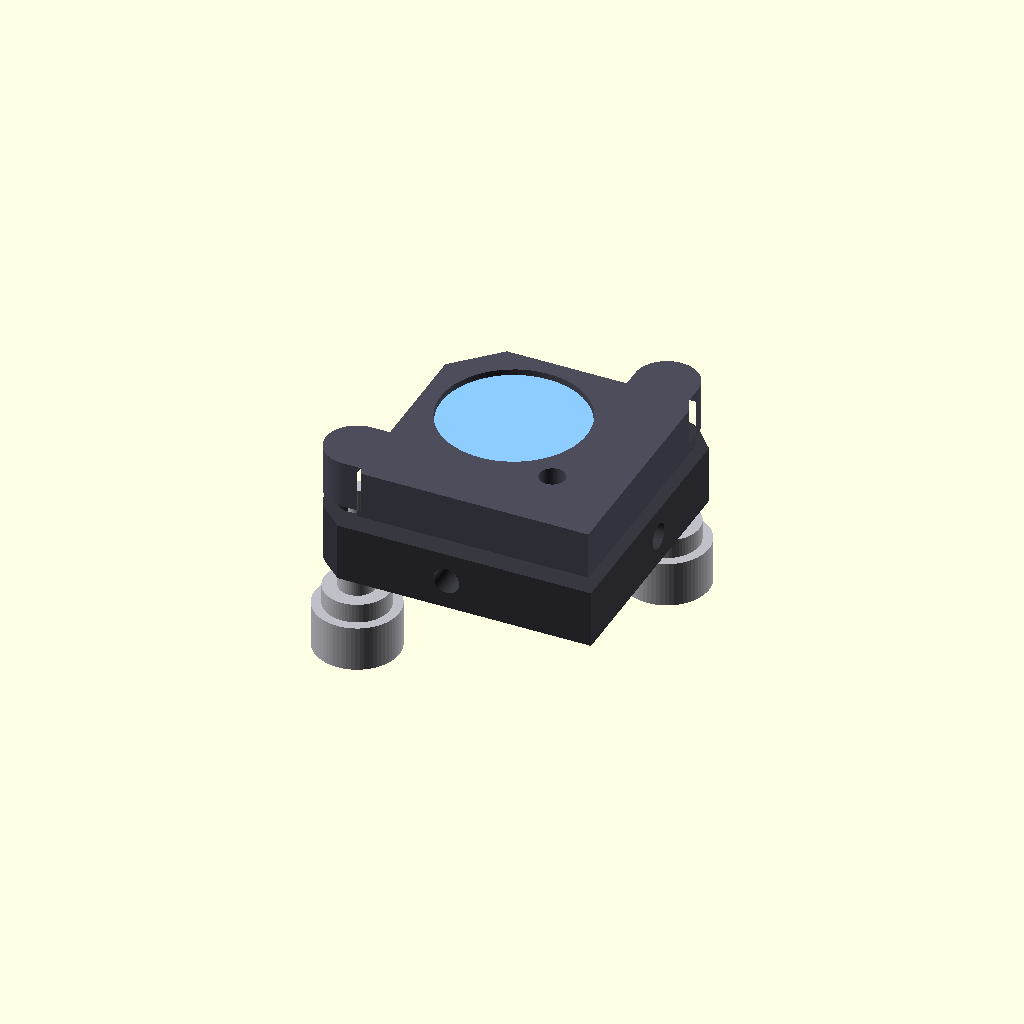
Cell 1: the model at its default parameters.
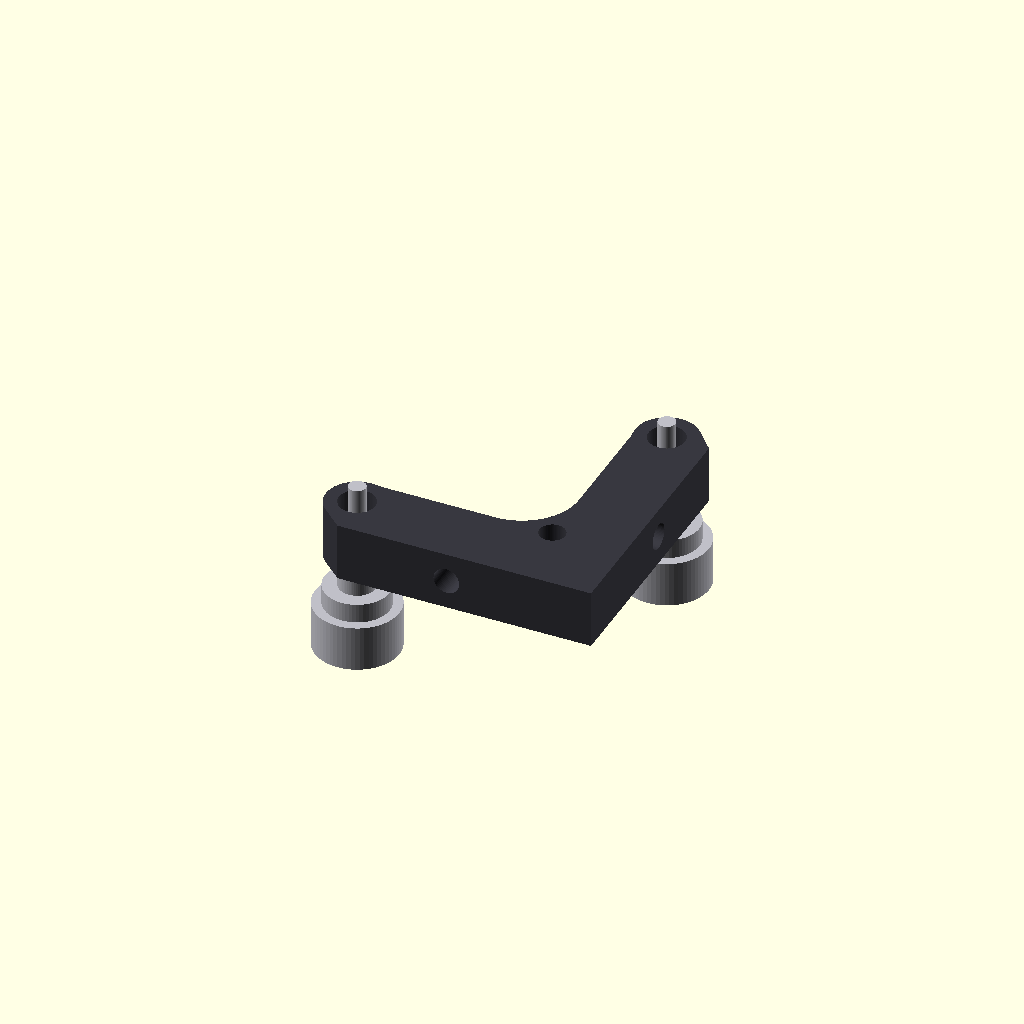
Cell 2: show_front = false (everything else at default).
One fixed orthographic camera (rotation 55°, 0°, 25°; colour scheme Cornfield) for every cell.
The OpenSCAD source (2-cad-and-fit/cad/mirror_mount.scad):
// mirror_mount.scad -- clean ESTIMATE model of Thorlabs KM100 / KM100T kinematic mounts
// Frame and parameter names: cad/CONVENTIONS.md.  Dimensions: cad/mount_params.scad.
//
// Usage:
//   use/include this file, then  mirror_mount("KM100T", show_front=false, tilt=[0,0]);
//   CLI:  openscad -D mount_type="KM100T" -o out.stl mirror_mount.scad
//
// show_front : false hides the moving (front) plate, mirror, pivot ball, springs and tips
// tilt       : [rx, ry] degrees, rotation of the front plate about the pivot ball
//              (rx about +X, ry about +Y); use +/-adj_range_deg for clearance checks.

include <mount_params.scad>

show_front = true;
tilt       = [0, 0];

$fn = 64;

C_BODY  = [0.22, 0.22, 0.25];
C_FRONT = [0.30, 0.30, 0.36];
C_KNOB  = [0.75, 0.75, 0.78];
C_MIRR  = [0.55, 0.80, 1.00];
C_SPRING= [0.80, 0.65, 0.20];

mirror_mount(mount_type, show_front, tilt);

// ---------------------------------------------------------------------------
module mirror_mount(type = "KM100", show_front = true, tilt = [0, 0]) {
    bw = mp(type, "body_w");
    bt = mp(type, "back_t");
    g  = mp(type, "gap");
    pv = mp(type, "pivot_pos");
    piv = [pv[0], pv[1], bt + g / 2];

    color(C_BODY) back_plate(type);
    color(C_SPRING) rear_keepouts(type);
    adjusters(type);
    if (show_front)
        translate(piv) rotate([tilt[0], tilt[1], 0]) translate(-piv)
            front_assembly(type);
}

// ---------------------------------------------------------------------------
// 2D profile of the L-shaped stationary plate (front view, CONVENTIONS frame)
module back_profile(type) {
    if (mp(type, "lug_r") > 0) back_profile_lug(type); else back_profile_open(type);
}
// v4.2: open L with a round bore relief (Radiant Dyes MDI): square outline minus the opening above the bottom leg on the
// side away from the leg, minus the clear-aperture bore. handed = -1 puts the leg on -X.
module back_profile_open(type) {
    bw = mp(type, "body_w"); bh = mp(type, "body_h");
    lw = mp(type, "leg_w");  lhb = mpd(type, "leg_h_bottom", lw);
    hd = mpd(type, "handed", 1);
    op = mp(type, "optic_pos"); ca = mp(type, "clear_ap_d");
    xl = hd > 0 ? -bw/2 - 1 : -bw/2 + lw;
    xr = hd > 0 ? bw/2 - lw : bw/2 + 1;
    difference() {
        translate([-bw/2, 0]) square([bw, bh]);
        translate([xl, lhb]) square([xr - xl, bh]);
        translate(op) circle(d = ca);
    }
}
// rear-face keep-outs (stationary): spring posts / cross-pins standing proud of the rear face (MDI; none on the KM100)
module rear_keepouts(type) {
    h = mpd(type, "spring_rear_h", 0); d = mpd(type, "spring_rear_d", 0);
    if (h > 0) for (s = mp(type, "spring_pos")) translate([s[0], s[1], -h]) cylinder(d = d, h = h + 0.01);
}
module back_profile_lug(type) {
    bw = mp(type, "body_w");
    xR = bw / 2;
    lw = mp(type, "leg_w");
    lr = mp(type, "lug_r");
    kp = mp(type, "knob_pos");
    kA = kp[0]; kB = kp[1];
    fr = mp(type, "inner_fillet");
    union() {
        // +X leg, up to adjuster A
        translate([xR - lw, 0]) square([lw, kA[1]]);
        hull() {
            translate(kA) circle(r = lr);
            translate([xR - lw, kA[1] - 2]) square([lw, 2]);
        }
        // bottom leg, out to adjuster B
        translate([kB[0], 0]) square([xR - kB[0], lw]);
        hull() {
            translate(kB) circle(r = lr);
            translate([kB[0], 0]) square([2, lw]);
        }
        // inner-corner fillet
        translate([xR - lw - fr, lw]) difference() {
            square(fr);
            translate([0, fr]) circle(r = fr);
        }
    }
}

module back_plate(type) {
    bt  = mp(type, "back_t");
    bw  = mp(type, "body_w");
    ph  = mp(type, "post_hole");
    phz = mp(type, "post_hole_z");
    sh  = mp(type, "side_hole");
    zh  = mp(type, "z_hole");
    lw  = mp(type, "leg_w");
    kp  = mp(type, "knob_pos");
    kbd = mp(type, "knob_body_d");
    difference() {
        linear_extrude(height = bt) back_profile(type);
        // post / 8-32 (M4) clearance hole, vertical through bottom leg
        translate([ph[0], -1, phz]) rotate([-90, 0, 0]) cylinder(d = ph[2], h = lw + 2);
        // side clearance hole along X through +X leg (KM100)
        if (sh[2] > 0)
            translate([mpd(type, "handed", 1) > 0 ? bw / 2 - lw - 1 : -bw / 2 - 1, sh[0], sh[1]]) rotate([0, 90, 0]) cylinder(d = sh[2], h = lw + 2);
        // Z clearance hole
        translate([zh[0], zh[1], -1]) cylinder(d = zh[2], h = bt + 2);
        // adjuster screw bores
        for (k = kp) translate([k[0], k[1], -1]) cylinder(d = kbd, h = bt + 2);
    }
}

// ---------------------------------------------------------------------------
module adjusters(type) {
    kp  = mp(type, "knob_pos");
    kd  = mp(type, "knob_d");
    kl  = mp(type, "knob_len");
    kbd = mp(type, "knob_body_d");
    bd  = mp(type, "bushing_d");
    btk = mp(type, "bushing_t");
    nl  = mp(type, "knob_neck_len");
    cd  = mp(type, "knob_collar_d");
    cl  = mp(type, "knob_collar_len");
    bt  = mp(type, "back_t");
    g   = mp(type, "gap");
    for (k = kp) translate([k[0], k[1], 0]) {
        // bushing flange on rear face + shank
        if (bd > 0 && btk > 0) color(C_KNOB) translate([0, 0, -btk]) cylinder(d = bd, h = btk + 0.2);
        color(C_KNOB) translate([0, 0, -nl]) cylinder(d = kbd, h = nl);
        // knob: collar + head (knurl modelled as a plain cylinder)
        if (cd > 0 && cl > 0) color(C_KNOB) translate([0, 0, -nl - cl]) cylinder(d = cd, h = cl);
        color(C_KNOB) translate([0, 0, -kl]) cylinder(d = kd, h = kl - nl - cl);
        // screw through the bushing to the front plate (fixed part)
        color(C_KNOB) cylinder(d = 3.0, h = bt + g + 0.5);
    }
}

// ---------------------------------------------------------------------------
module front_profile(type) {
    fb = mp(type, "front_box");
    ch = mp(type, "front_chamfer");
    lr = mp(type, "lug_r");
    kp = mp(type, "knob_pos");
    x0 = fb[0][0]; y0 = fb[0][1]; x1 = fb[1][0]; y1 = fb[1][1];
    union() {
        polygon([[x0, y0], [x1, y0], [x1, y1], [x0 + ch, y1], [x0, y1 - ch]]);
        if (mp(type, "front_lugs") == 1) {
            // lug at adjuster A (top, +X)
            hull() {
                translate(kp[0]) circle(r = lr);
                translate([kp[0][0] - lr, y1 - 2]) square([2 * lr, 2]);
            }
            // lug at adjuster B (bottom, -X)
            hull() {
                translate(kp[1]) circle(r = lr);
                translate([x0, kp[1][1] - lr]) square([2, 2 * lr]);
            }
        }
    }
}

module front_assembly(type) {
    bt  = mp(type, "back_t");
    g   = mp(type, "gap");
    ft  = mp(type, "front_t");
    bw  = mp(type, "body_w");
    op  = mp(type, "optic_pos");
    bd  = mp(type, "optic_bore_d");
    bdp = mp(type, "optic_bore_depth");
    ca  = mp(type, "clear_ap_d");
    md  = mp(type, "mirror_d");
    mt  = mp(type, "mirror_t");
    zh  = mp(type, "z_hole");
    sm1 = mp(type, "sm1_thread");
    pv  = mp(type, "pivot_pos");
    pd  = mp(type, "pivot_d");
    sp  = mp(type, "spring_pos");
    sd  = mp(type, "spring_d");
    fb  = mp(type, "front_box");
    z0  = bt + g;           // rear face of front plate
    z1  = z0 + ft;          // front face of front plate

    color(C_FRONT) difference() {
        translate([0, 0, z0]) linear_extrude(height = ft) front_profile(type);
        // optic recess / SM1 bore from the front
        translate([op[0], op[1], z1 - bdp]) cylinder(d = bd + 0.2, h = bdp + 1);   // +0.2 slip-fit clearance
        // clear aperture through
        translate([op[0], op[1], z0 - 1]) cylinder(d = ca, h = ft + 2);
        // Z clearance hole (KM100T: through, counterbored on the front)
        translate([zh[0], zh[1], z0 - 1]) cylinder(d = zh[2], h = ft + 2);
        if (sm1 == 1)
            translate([zh[0], zh[1], z1 - 4]) cylinder(d = 7.6, h = 5);
        // KM100: 8-32 nylon-tipped setscrew bore from the top-left chamfer toward the optic
        if (sm1 == 0)
            translate([op[0], op[1], z1 - bdp / 2]) rotate([0, 0, 135]) rotate([0, 90, 0])
                cylinder(d = 3.5, h = 30);
        // spring pin recesses (cosmetic)
        for (s = sp) translate([s[0], s[1], z0 - 1]) cylinder(d = sd + 1, h = 3);
    }
    // mirror (O25.4 x 6 disc)
    mz = (sm1 == 1) ? z1 - 2.5 - mt : z1 - 1.0 - mt;
    color(C_MIRR) translate([op[0], op[1], mz]) cylinder(d = md, h = mt);
    if (sm1 == 1) {
        // SM1 retaining ring in front of the optic; thread shown as a groove ring at the face
        color(C_KNOB) translate([op[0], op[1], z1 - 2.5])
            rotate_extrude() translate([11.0, 0]) square([(bd - 0.3) / 2 - 11.0, 2.0]);
    } else {
        // nylon-tipped 8-32 setscrew (shown seated)
        color([0.9, 0.9, 0.9]) translate([op[0], op[1], z1 - bdp / 2]) rotate([0, 0, 135])
            translate([md / 2 - 0.5, 0, 0]) rotate([0, 90, 0]) cylinder(d = 3.2, h = 3);
    }
    // pivot ball between the plates
    color(C_KNOB) translate([pv[0], pv[1], bt + g / 2]) sphere(d = pd);
    // extension springs bridging the gap (simple cylinders)
    for (s = sp) color(C_SPRING) translate([s[0], s[1], bt - 2]) cylinder(d = sd, h = g + 4);
}
Parameter table extracted from the source (name, type, default, range or options):
show_front: bool, default true
tilt: vector, default [0, 0]
C_BODY: vector, default [0.22, 0.22, 0.25]
C_FRONT: vector, default [0.3, 0.3, 0.36]
C_KNOB: vector, default [0.75, 0.75, 0.78]
C_MIRR: vector, default [0.55, 0.8, 1]
C_SPRING: vector, default [0.8, 0.65, 0.2]
